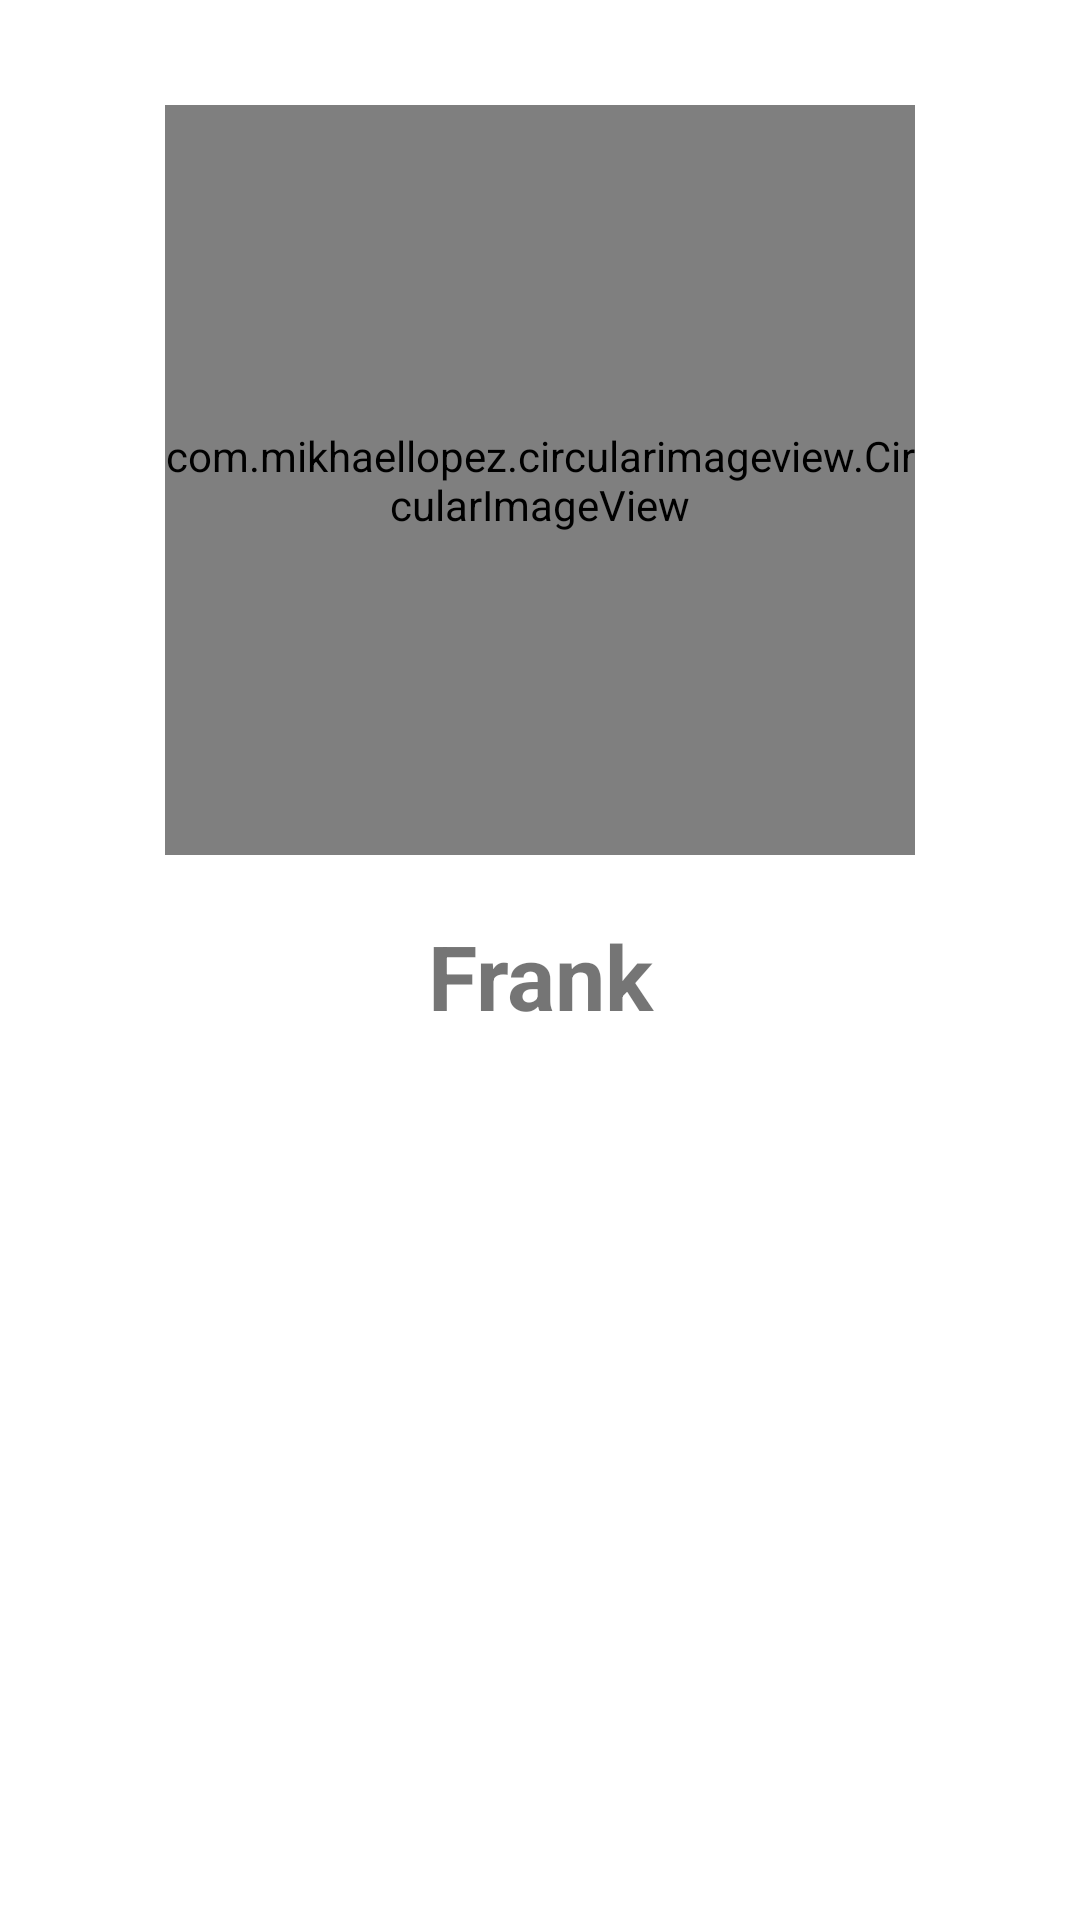

Reconstruct the res/layout file that produces this screen, plus the resources it refers to.
<!-- AndroidManifest.xml: application theme Theme.Petagram -->
<!-- res/layout/recyclerview_perfil.xml -->
<?xml version="1.0" encoding="utf-8"?>
<RelativeLayout xmlns:android="http://schemas.android.com/apk/res/android"
    xmlns:tools="http://schemas.android.com/tools"
    android:layout_height="match_parent"
    android:layout_width="match_parent"
    xmlns:app="http://schemas.android.com/apk/res-auto"
    android:orientation="vertical"
    xmlns:card_view="http://schemas.android.com/apk/res-auto">


    <com.mikhaellopez.circularimageview.CircularImageView
        android:id="@+id/imgViewPerfil"
        android:layout_width="250dp"
        android:layout_height="250dp"
        android:scaleType="centerCrop"
        android:layout_centerHorizontal="true"
        android:layout_marginTop="35dp"
        android:src="@drawable/post1"
        app:civ_shadow="true"
        app:civ_shadow_color="#9C27B0"
        app:civ_shadow_radius="5dp"
        app:civ_border_color="#9874D8"
        app:civ_border_width="1dp"
        >

    </com.mikhaellopez.circularimageview.CircularImageView>


    <TextView
        android:id="@+id/tvNombrePerfil"
        android:layout_width="match_parent"
        android:layout_height="wrap_content"
        android:layout_below="@id/imgViewPerfil"
        android:layout_marginTop="20dp"
        android:gravity="center_horizontal"
        android:text="Frank"
        android:textSize="30dp"
        android:textStyle="bold"
        android:textAlignment="center">

    </TextView>

    <LinearLayout
        android:layout_width="match_parent"
        android:layout_height="match_parent"
        android:orientation="horizontal"
        android:layout_below="@id/tvNombrePerfil"
        android:paddingTop="10dp">

        <androidx.recyclerview.widget.RecyclerView
            android:id="@+id/rvPerfil"
            android:layout_width="match_parent"
            android:layout_height="match_parent"
            android:layout_below="@id/tvNombrePerfil"
            android:paddingHorizontal="10dp">

        </androidx.recyclerview.widget.RecyclerView>

    </LinearLayout>


</RelativeLayout>
<!-- resources referenced by this layout -->
<resources>
  <!-- drawable post1: png bitmap (drawable-ldpi, 184582 bytes) -->
  <style name="Theme.Petagram" parent="Theme.MaterialComponents.DayNight.DarkActionBar">
          
          <item name="colorPrimary">@color/purple_500</item>
          <item name="colorPrimaryVariant">@color/purple_700</item>
          <item name="colorOnPrimary">@color/white</item>
          <item name="windowActionBar">false</item>
          <item name="windowNoTitle">true</item>
          
          <item name="colorSecondary">@color/teal_200</item>
          <item name="colorSecondaryVariant">@color/teal_700</item>
          <item name="colorOnSecondary">@color/black</item>
          
          <item name="android:statusBarColor" tools:targetApi="l">?attr/colorPrimaryVariant</item>
          
      </style>
  <!-- not gathered from this repository: default colours our renderer supplied (Android Studio template values) -->
  <color name="purple_500">#FF6200EE</color>
  <color name="purple_700">#FF3700B3</color>
  <color name="teal_200">#FF03DAC5</color>
  <color name="teal_700">#FF018786</color>
  <color name="black">#FF000000</color>
  <color name="white">#FFFFFFFF</color>
</resources>
